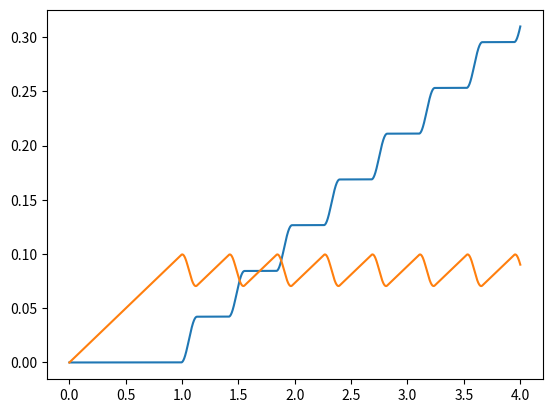
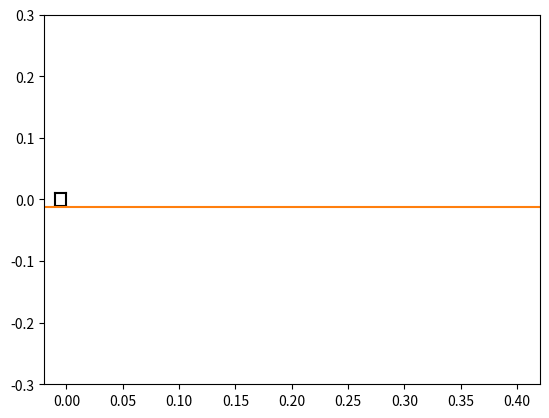

Generate these figures, in order, with matplotlib:
#!/usr/bin/env python3
# -*- coding:utf-8 -*-
from matplotlib import pyplot as plt
from matplotlib import lines
from matplotlib import animation

dt = 0.001

T_tot = 4
V = 0.1

M = 10
F_d = 0.3
F_s = 0.4
K = 4e3
g = 9.81

glissement = False

liste_temps: list[float] = [0]
liste_vitesses: list[float] = [0]
liste_positions: list[float] = [0]
liste_élongation: list[float] = [0]


def nouvel_état(glissement: bool, v: float, élongation: float) -> bool:
    if glissement and v <= 0:
        return False
    elif not glissement and K*élongation**2 > F_s*M*g:
        return True
    return glissement


while liste_temps[-1] < T_tot:
    glissement = nouvel_état(glissement, liste_vitesses[-1], liste_élongation[-1])
    if not glissement:
        liste_vitesses.append(0)
        liste_positions.append(liste_positions[-1])
        liste_élongation.append(liste_élongation[-1] + V*dt)
    else:
        # accélération = (v-v[-1])/dt donc v = accélération*dt + v[-1]
        # accélération = somme des forces = K*élongation² - F_d * mg
        acceleration = K*liste_élongation[-1]**2 - F_d * M * g
        liste_élongation.append(liste_élongation[-1] + V*dt - liste_vitesses[-1]*dt)
        liste_positions.append(liste_positions[-1] + liste_vitesses[-1]*dt)
        liste_vitesses.append(acceleration*dt + liste_vitesses[-1])
    liste_temps.append(liste_temps[-1]+dt)

plt.plot(liste_temps, liste_positions)
plt.grid()
plt.show()

plt.plot(liste_temps, liste_élongation)
plt.grid()
plt.show()


fig, ax = plt.subplots()
line1 = ax.plot([], [])[0]
line2 = ax.plot([], [], color="black")[0]
line3 = ax.plot([], [], color="black")[0]
line4 = ax.plot([], [], color="black")[0]
line5 = ax.plot([], [], color="black")[0]
support = ax.plot([-1, liste_positions[-1]+liste_élongation[-1]+1], [-0.012, -0.012])[0]
plt.xlim(-0.02, liste_positions[-1]+liste_élongation[-1]+0.02)
plt.ylim(-0.3, 0.3)

def animate(i: int):
    x = liste_positions[i]
    elongation = liste_élongation[i]
    line1.set_data([x,x+elongation], [0,0])
    line2.set_data([x, x-0.01], [-0.01, -0.01])
    line3.set_data([x, x-0.01], [0.01, 0.01])
    line4.set_data([x-0.01, x-0.01], [-0.01, 0.01])
    line5.set_data([x, x], [-0.01, 0.01])
    return support, line1, line2, line3, line4, line5

#for (x, elongation) in zip(liste_positions, liste_élongation):
#    frames.append(ax.plot([x, x+elongation], [1,1], color="blue"))

#anim = animation.ArtistAnimation(fig=fig, artists=frames, interval=dt)
#plt.show()

anim = animation.FuncAnimation(fig, animate, frames=int(T_tot/dt), interval=1,
                               blit=True, repeat=False)

plt.show()
